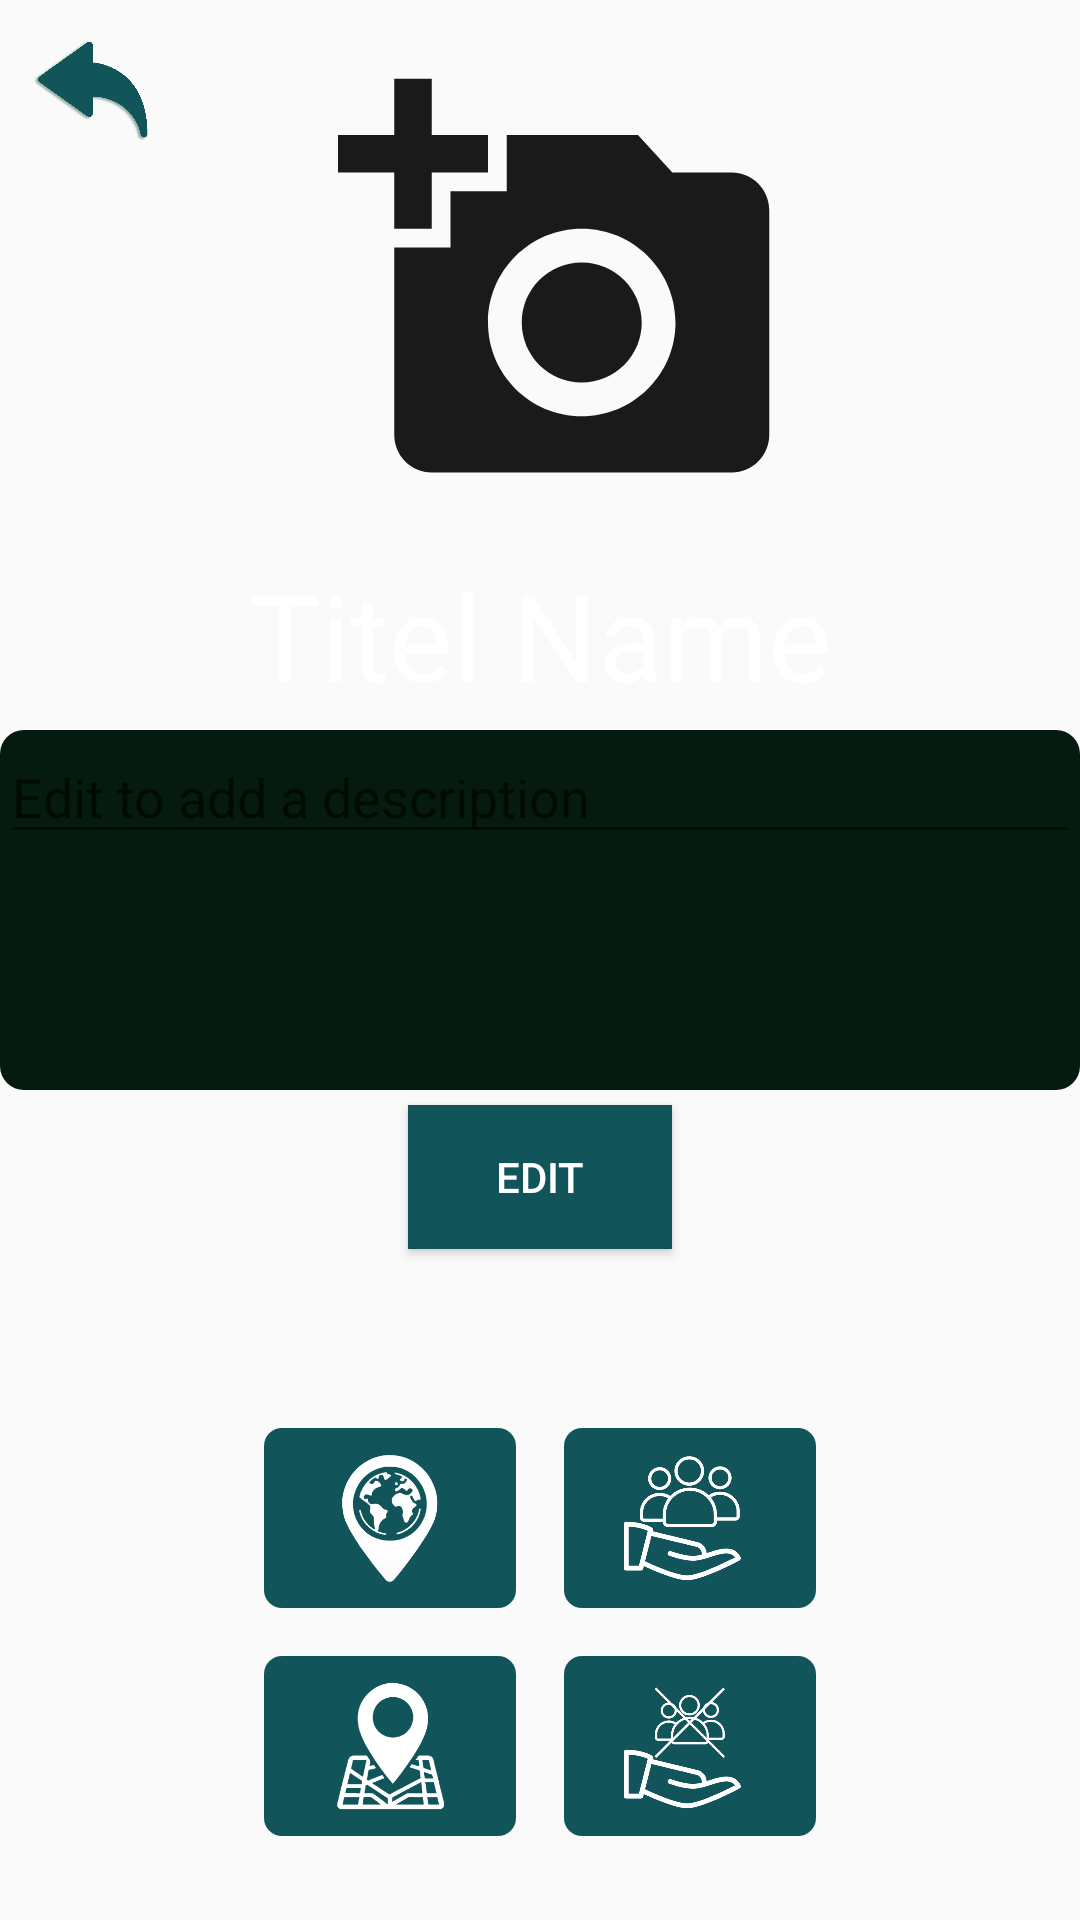

Write the Android layout XML for this screen, with the resource values it uses.
<!-- AndroidManifest.xml: application theme Theme.FamilyShoppingApp -->
<!-- res/layout/fragment_my_places_details.xml -->
<?xml version="1.0" encoding="utf-8"?>
<androidx.constraintlayout.widget.ConstraintLayout xmlns:android="http://schemas.android.com/apk/res/android"
    xmlns:app="http://schemas.android.com/apk/res-auto"
    xmlns:tools="http://schemas.android.com/tools"
    android:layout_width="match_parent"
    android:layout_height="match_parent">

    <ImageView
        android:id="@+id/backArrow"
        android:layout_width="40dp"
        android:layout_height="40dp"
        android:layout_marginStart="10dp"
        android:layout_marginTop="10dp"
        app:layout_constraintStart_toStartOf="parent"
        app:layout_constraintTop_toTopOf="parent"
        app:srcCompat="@drawable/back_arrow" />

    <ImageView
        android:id="@+id/my_places_detail_photoHolder"
        android:layout_width="250dp"
        android:layout_height="150dp"
        android:layout_marginStart="15dp"
        android:layout_marginTop="20dp"
        android:scaleType="fitCenter"
        android:src="@drawable/baseline_add_a_photo_24"
        app:layout_constraintEnd_toEndOf="parent"
        app:layout_constraintStart_toStartOf="parent"
        app:layout_constraintTop_toTopOf="parent" />

    <TextView
        android:id="@+id/detail_title"
        android:layout_width="0dp"
        android:layout_height="wrap_content"
        android:layout_marginTop="15dp"
        android:gravity="center"
        android:text="Titel Name"
        android:textColor="@color/white"
        android:textSize="40sp"
        app:autoSizeMaxTextSize="40sp"
        app:autoSizeMinTextSize="12sp"
        app:autoSizeStepGranularity="2sp"
        app:autoSizeTextType="uniform"
        app:layout_constraintEnd_toEndOf="parent"
        app:layout_constraintStart_toStartOf="parent"
        app:layout_constraintTop_toBottomOf="@+id/my_places_detail_photoHolder" />

    <ScrollView
        android:id="@+id/description_scroll_view"
        android:layout_width="360dp"
        android:layout_height="120dp"
        android:scrollbars="vertical"
        android:fadeScrollbars="false"
        android:layout_marginTop="5dp"
        android:background="@drawable/custom_scroll_view_background"
        app:layout_constraintEnd_toEndOf="parent"
        app:layout_constraintStart_toStartOf="parent"
        app:layout_constraintTop_toBottomOf="@+id/detail_title">

        <EditText
            android:id="@+id/detail_description_edit"
            android:layout_width="match_parent"
            android:layout_height="wrap_content"
            android:hint="Edit to add a description"
            android:textColor="#ffffff"/>
    </ScrollView>

    <Button
        android:id="@+id/btn_edit_desc"
        android:layout_width="wrap_content"
        android:layout_height="wrap_content"
        android:layout_marginTop="5dp"
        android:text="Edit"
        android:textColor="@color/white"
        android:background="#11555B"
        app:layout_constraintEnd_toEndOf="parent"
        app:layout_constraintStart_toStartOf="parent"
        app:layout_constraintTop_toBottomOf="@+id/description_scroll_view" />

    <Button
        android:id="@+id/btn_save_desc"
        android:layout_width="wrap_content"
        android:layout_height="wrap_content"
        android:layout_marginBottom="5dp"
        android:background="#11555B"
        android:text="Save"
        android:textColor="@color/white"
        android:visibility="invisible"
        app:layout_constraintBottom_toBottomOf="@+id/detail_title"
        app:layout_constraintEnd_toEndOf="@+id/detail_title"
        app:layout_constraintStart_toStartOf="parent"
        app:layout_constraintTop_toTopOf="@+id/detail_title" />

    <LinearLayout
        android:id="@+id/linearLayout"
        android:layout_width="0dp"
        android:layout_height="wrap_content"
        android:layout_marginStart="80dp"
        android:layout_marginEnd="80dp"
        android:layout_marginBottom="20dp"
        android:orientation="horizontal"
        app:layout_constraintBottom_toBottomOf="parent"
        app:layout_constraintEnd_toEndOf="parent"
        app:layout_constraintStart_toStartOf="parent">


        <LinearLayout
            android:layout_width="0dp"
            android:layout_height="wrap_content"
            android:layout_weight="1"
            android:orientation="vertical">

            <ImageButton
                android:id="@+id/btn_save_gps"
                android:layout_width="match_parent"
                android:layout_height="60dp"
                android:layout_margin="8dp"
                android:background="@drawable/custom_button_color"
                android:padding="8dp"
                android:scaleType="fitCenter"
                android:src="@drawable/icon_save_gps_medium" />

            <ImageButton
                android:id="@+id/btn_show_gps"
                android:layout_width="match_parent"
                android:layout_height="60dp"
                android:layout_margin="8dp"
                android:background="@drawable/custom_button_color"
                android:padding="8dp"
                android:scaleType="fitCenter"
                android:src="@drawable/icon_show_gps_medium" />
        </LinearLayout>

        <LinearLayout
            android:layout_width="0dp"
            android:layout_height="wrap_content"
            android:layout_weight="1"
            android:orientation="vertical">

            <ImageButton
                android:id="@+id/btn_share_public"
                android:layout_width="match_parent"
                android:layout_height="60dp"
                android:layout_margin="8dp"
                android:background="@drawable/custom_button_color"
                android:padding="8dp"
                android:scaleType="fitCenter"
                android:src="@drawable/icon_share_public"
                android:text="@string/share_with_public" />

            <ImageButton
                android:id="@+id/btn_stop_sharing_public"
                android:layout_width="match_parent"
                android:layout_height="60dp"
                android:layout_margin="8dp"
                android:background="@drawable/custom_button_color"
                android:padding="8dp"
                android:scaleType="fitCenter"
                android:src="@drawable/icon_stop_share" />
        </LinearLayout>

    </LinearLayout>

</androidx.constraintlayout.widget.ConstraintLayout>
<!-- resources referenced by this layout -->
<resources>
  <color name="white">#FFFFFFFF</color>
  <!-- drawable back_arrow: png bitmap (drawable, 8109 bytes) -->
  <!-- drawable baseline_add_a_photo_24 (drawable) -->
  <vector android:height="24dp" android:tint="#1B1A1A"
      android:viewportHeight="24" android:viewportWidth="24"
      android:width="24dp" xmlns:android="http://schemas.android.com/apk/res/android">
      <path android:fillColor="@android:color/white" android:pathData="M3,4V1h2v3h3v2H5v3H3V6H0V4H3zM6,10V7h3V4h7l1.83,2H21c1.1,0 2,0.9 2,2v12c0,1.1 -0.9,2 -2,2H5c-1.1,0 -2,-0.9 -2,-2V10H6zM13,19c2.76,0 5,-2.24 5,-5s-2.24,-5 -5,-5s-5,2.24 -5,5S10.24,19 13,19zM9.8,14c0,1.77 1.43,3.2 3.2,3.2s3.2,-1.43 3.2,-3.2s-1.43,-3.2 -3.2,-3.2S9.8,12.23 9.8,14z"/>
  </vector>
  <!-- drawable custom_button_color (drawable) -->
  <?xml version="1.0" encoding="utf-8"?>
  <selector xmlns:android="http://schemas.android.com/apk/res/android">
      <item>
          <shape android:shape="rectangle">
              <corners android:radius="6dp"/>
              <gradient
                  android:startColor="#11555B"
                  android:endColor="#11555B"
                  android:angle="90"/>
          </shape>
      </item>
  </selector>
  <!-- drawable custom_scroll_view_background (drawable) -->
  <?xml version="1.0" encoding="utf-8"?>
  <shape xmlns:android="http://schemas.android.com/apk/res/android">
      <solid android:color="#051B0F"/>
      <corners android:radius="8dp"/>
  </shape>
  <!-- drawable icon_save_gps_medium: png bitmap (drawable, 17535 bytes) -->
  <!-- drawable icon_share_public: png bitmap (drawable, 15163 bytes) -->
  <!-- drawable icon_show_gps_medium: png bitmap (drawable, 6548 bytes) -->
  <!-- drawable icon_stop_share: png bitmap (drawable, 14038 bytes) -->
  <string name="share_with_public">Share</string>
  <style name="Theme.FamilyShoppingApp" parent="Base.Theme.FamilyShoppingApp">
  
      </style>
  <style name="Base.Theme.FamilyShoppingApp" parent="Theme.AppCompat.DayNight.NoActionBar">
  
          <item name="android:navigationBarColor">@android:color/black</item>
      </style>
</resources>
